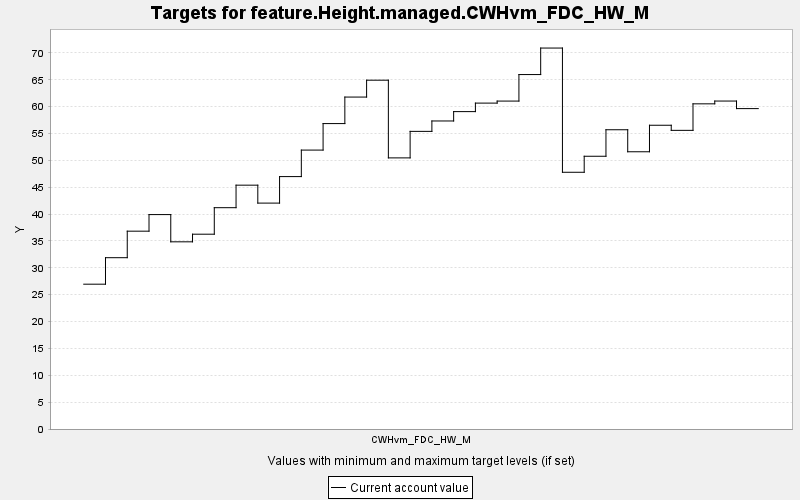

Data behind this chart, as committed beside it:
TARGET, PERIOD, YEAR, PERIODWIDTH, MINIMUM, MAXIMUM, MINWEIGHT, MAXWEIGHT, CURRENT, SUMMARY
feature.Height.managed.CWHvm_FDC_HW_M, 0, 0, 10.0, 0.0, 10000, 1.0, 1.0, 26.95, 0.0
feature.Height.managed.CWHvm_FDC_HW_M, 1, 10, 10.0, 0.0, 10000, 1.0, 1.0, 31.88, 0.0
feature.Height.managed.CWHvm_FDC_HW_M, 2, 20, 10.0, 0.0, 10000, 1.0, 1.0, 36.82, 0.0
feature.Height.managed.CWHvm_FDC_HW_M, 3, 30, 10.0, 0.0, 10000, 1.0, 1.0, 39.91, 0.0
feature.Height.managed.CWHvm_FDC_HW_M, 4, 40, 10.0, 0.0, 10000, 1.0, 1.0, 34.84, 0.0
feature.Height.managed.CWHvm_FDC_HW_M, 5, 50, 10.0, 0.0, 10000, 1.0, 1.0, 36.26, 0.0
feature.Height.managed.CWHvm_FDC_HW_M, 6, 60, 10.0, 0.0, 10000, 1.0, 1.0, 41.19, 0.0
feature.Height.managed.CWHvm_FDC_HW_M, 7, 70, 10.0, 0.0, 10000, 1.0, 1.0, 45.38, 0.0
feature.Height.managed.CWHvm_FDC_HW_M, 8, 80, 10.0, 0.0, 10000, 1.0, 1.0, 42.04, 0.0
feature.Height.managed.CWHvm_FDC_HW_M, 9, 90, 10.0, 0.0, 10000, 1.0, 1.0, 46.98, 0.0
feature.Height.managed.CWHvm_FDC_HW_M, 10, 100, 10.0, 0.0, 10000, 1.0, 1.0, 51.91, 0.0
feature.Height.managed.CWHvm_FDC_HW_M, 11, 110, 10.0, 0.0, 10000, 1.0, 1.0, 56.85, 0.0
feature.Height.managed.CWHvm_FDC_HW_M, 12, 120, 10.0, 0.0, 10000, 1.0, 1.0, 61.78, 0.0
feature.Height.managed.CWHvm_FDC_HW_M, 13, 130, 10.0, 0.0, 10000, 1.0, 1.0, 64.92, 0.0
feature.Height.managed.CWHvm_FDC_HW_M, 14, 140, 10.0, 0.0, 10000, 1.0, 1.0, 50.46, 0.0
feature.Height.managed.CWHvm_FDC_HW_M, 15, 150, 10.0, 0.0, 10000, 1.0, 1.0, 55.4, 0.0
feature.Height.managed.CWHvm_FDC_HW_M, 16, 160, 10.0, 0.0, 10000, 1.0, 1.0, 57.33, 0.0
feature.Height.managed.CWHvm_FDC_HW_M, 17, 170, 10.0, 0.0, 10000, 1.0, 1.0, 59.07, 0.0
feature.Height.managed.CWHvm_FDC_HW_M, 18, 180, 10.0, 0.0, 10000, 1.0, 1.0, 60.66, 0.0
feature.Height.managed.CWHvm_FDC_HW_M, 19, 190, 10.0, 0.0, 10000, 1.0, 1.0, 61.03, 0.0
feature.Height.managed.CWHvm_FDC_HW_M, 20, 200, 10.0, 0.0, 10000, 1.0, 1.0, 65.97, 0.0
feature.Height.managed.CWHvm_FDC_HW_M, 21, 210, 10.0, 0.0, 10000, 1.0, 1.0, 70.9, 0.0
feature.Height.managed.CWHvm_FDC_HW_M, 22, 220, 10.0, 0.0, 10000, 1.0, 1.0, 47.78, 0.0
feature.Height.managed.CWHvm_FDC_HW_M, 23, 230, 10.0, 0.0, 10000, 1.0, 1.0, 50.76, 0.0
feature.Height.managed.CWHvm_FDC_HW_M, 24, 240, 10.0, 0.0, 10000, 1.0, 1.0, 55.7, 0.0
feature.Height.managed.CWHvm_FDC_HW_M, 25, 250, 10.0, 0.0, 10000, 1.0, 1.0, 51.6, 0.0
feature.Height.managed.CWHvm_FDC_HW_M, 26, 260, 10.0, 0.0, 10000, 1.0, 1.0, 56.53, 0.0
feature.Height.managed.CWHvm_FDC_HW_M, 27, 270, 10.0, 0.0, 10000, 1.0, 1.0, 55.59, 0.0
feature.Height.managed.CWHvm_FDC_HW_M, 28, 280, 10.0, 0.0, 10000, 1.0, 1.0, 60.52, 0.0
feature.Height.managed.CWHvm_FDC_HW_M, 29, 290, 10.0, 0.0, 10000, 1.0, 1.0, 61.04, 0.0
feature.Height.managed.CWHvm_FDC_HW_M, 30, 300, 10.0, 0.0, 10000, 1.0, 1.0, 59.63, 0.0
